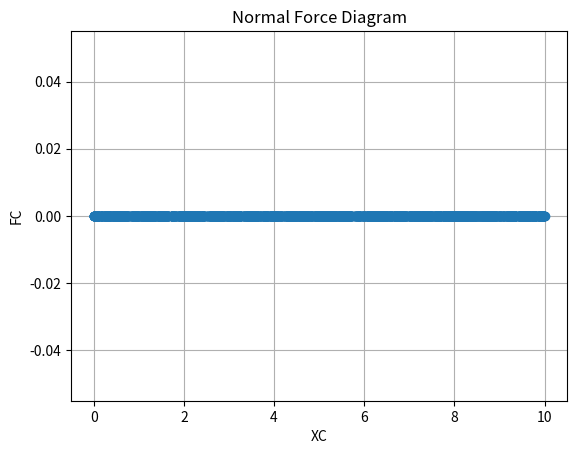
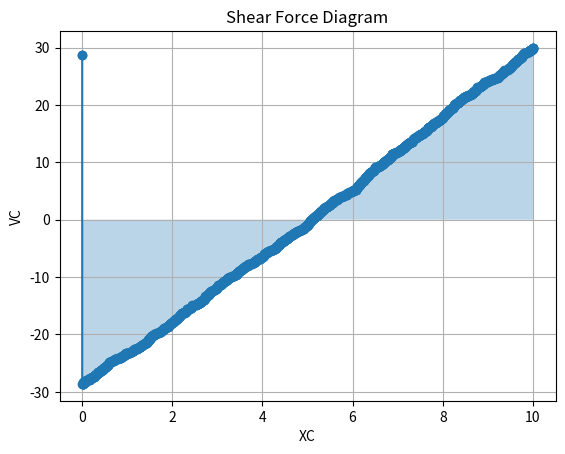
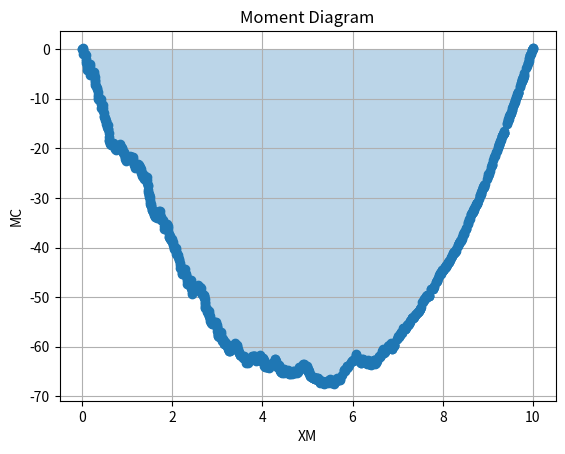

These charts were generated, in order, by the following Python code:
import matplotlib.pyplot as plt
import random

# Internal Forces Calculation

num_bottle = 1000            # Number of bottle caps
length  = 10000             # Length of Conveyor Belt in MM
masses  = [random.uniform(2, 10) for _ in range(num_bottle)]   # Masses in GRAMS
lengths = [random.uniform(0, length) for _ in range(num_bottle)]  # Corresponding lengths in MM

lengths.sort()

# Conversion of Units
length = length / 1000
for i in range(len(masses)):
    masses[i] = masses[i] / 1000 * 9.81
    lengths[i] = lengths[i] / 1000

def ext_forces(length, masses, lengths):
    # Calculation of External Forces

    By = 0
    for i in range(len(masses)):
        By += (masses[i] * lengths[i])
    By /= length
    print(f"By: {By}")

    Ay = 0
    for i in range(len(masses)):
        Ay += masses[i]
    #print(Ay)
    #print(By)
    Ay = Ay - By

    print(f"Ay: {Ay}")

    Ax = 0

    return (Ax, Ay, By)

def internal_forces(length, masses, lengths, Ax, Ay, By):

    xc = []
    xm = []
    Fc = []
    Vc = []
    Mc = []

    # Code for first cut

    FC1 = -Ax
    Fc.append(FC1)
    Fc.append(FC1)

    VC1 = Ay
    Vc.append(VC1)
    Vc.append(VC1)

    xc.append(0)
    for i in range(len(masses)):
        xc.append(lengths[i])
        xc.append(lengths[i])
    xc.append(length)

    # Calculating VCn

    counter = 1 # Number of masses

    for i in range(len(masses)):

        FCn = Ax * -1
        VCn = Ay * -1
        # Multiplie Cuts
        # print(VCn)
        for i in range(counter):
            VCn += masses[i]
            #print(i)

        #print(VCn)
        #print(counter)

        Fc.append(FCn)
        Fc.append(FCn)

        Vc.append(VCn)
        Vc.append(VCn)

        counter += 1

    # Calculating MCn

    # Calculating MC1

    Mc.append(0)
    Mc.append(Ay * lengths[0])

    for j in range(len(masses)-2):
        j += 1

        MCN = Ay * lengths[j]

        for i in range(j):
            i += 1

            #print(f"Ref1: {lengths[len(masses)-2]}")
            #print(f"Ref2: {lengths[i-1]}")

            distance = lengths[len(masses)-2] - lengths[i-1]
            MCN -= masses[i-1]*distance
            #print(i)

        #print("-----------------")
        Mc.append(MCN)
        #print(MCN)

    # Calculating MCN

    Mc.append(By * (length - lengths[len(masses)-1]))
    #print(f"Ref {By * (length - lengths[len(masses)-1])}")
    Mc.append(0)

    xm.append(0)
    for i in range(len(Mc)-2):
        xm.append(lengths[i])
    xm.append(length)

    #print(xc)
    #print(xm)
    #print(Fc)
    #print(Vc)
    #print(Mc)

    return xc, xm, Fc, Vc, Mc

(Ax, Ay, By) = ext_forces(length, masses, lengths)

(xc, xm, Fc, Vc, Mc) = internal_forces(length, masses, lengths, Ax, Ay, By)

# Graphs
plt.figure()
plt.plot(xc, Fc, marker='o')
plt.fill_between(xc, Fc, 0, alpha=0.3)
plt.title("Normal Force Diagram")
plt.xlabel("XC")
plt.ylabel("FC")
plt.grid()

plt.figure()
plt.plot(xc, Vc, marker='o')
plt.fill_between(xc, Vc, 0, alpha=0.3)
plt.title("Shear Force Diagram")
plt.xlabel("XC")
plt.ylabel("VC")
plt.grid()

plt.figure()
plt.plot(xm, Mc, marker='o')
plt.fill_between(xm, Mc, 0, alpha=0.3)
plt.title("Moment Diagram")
plt.xlabel("XM")
plt.ylabel("MC")
plt.grid()

plt.show()
